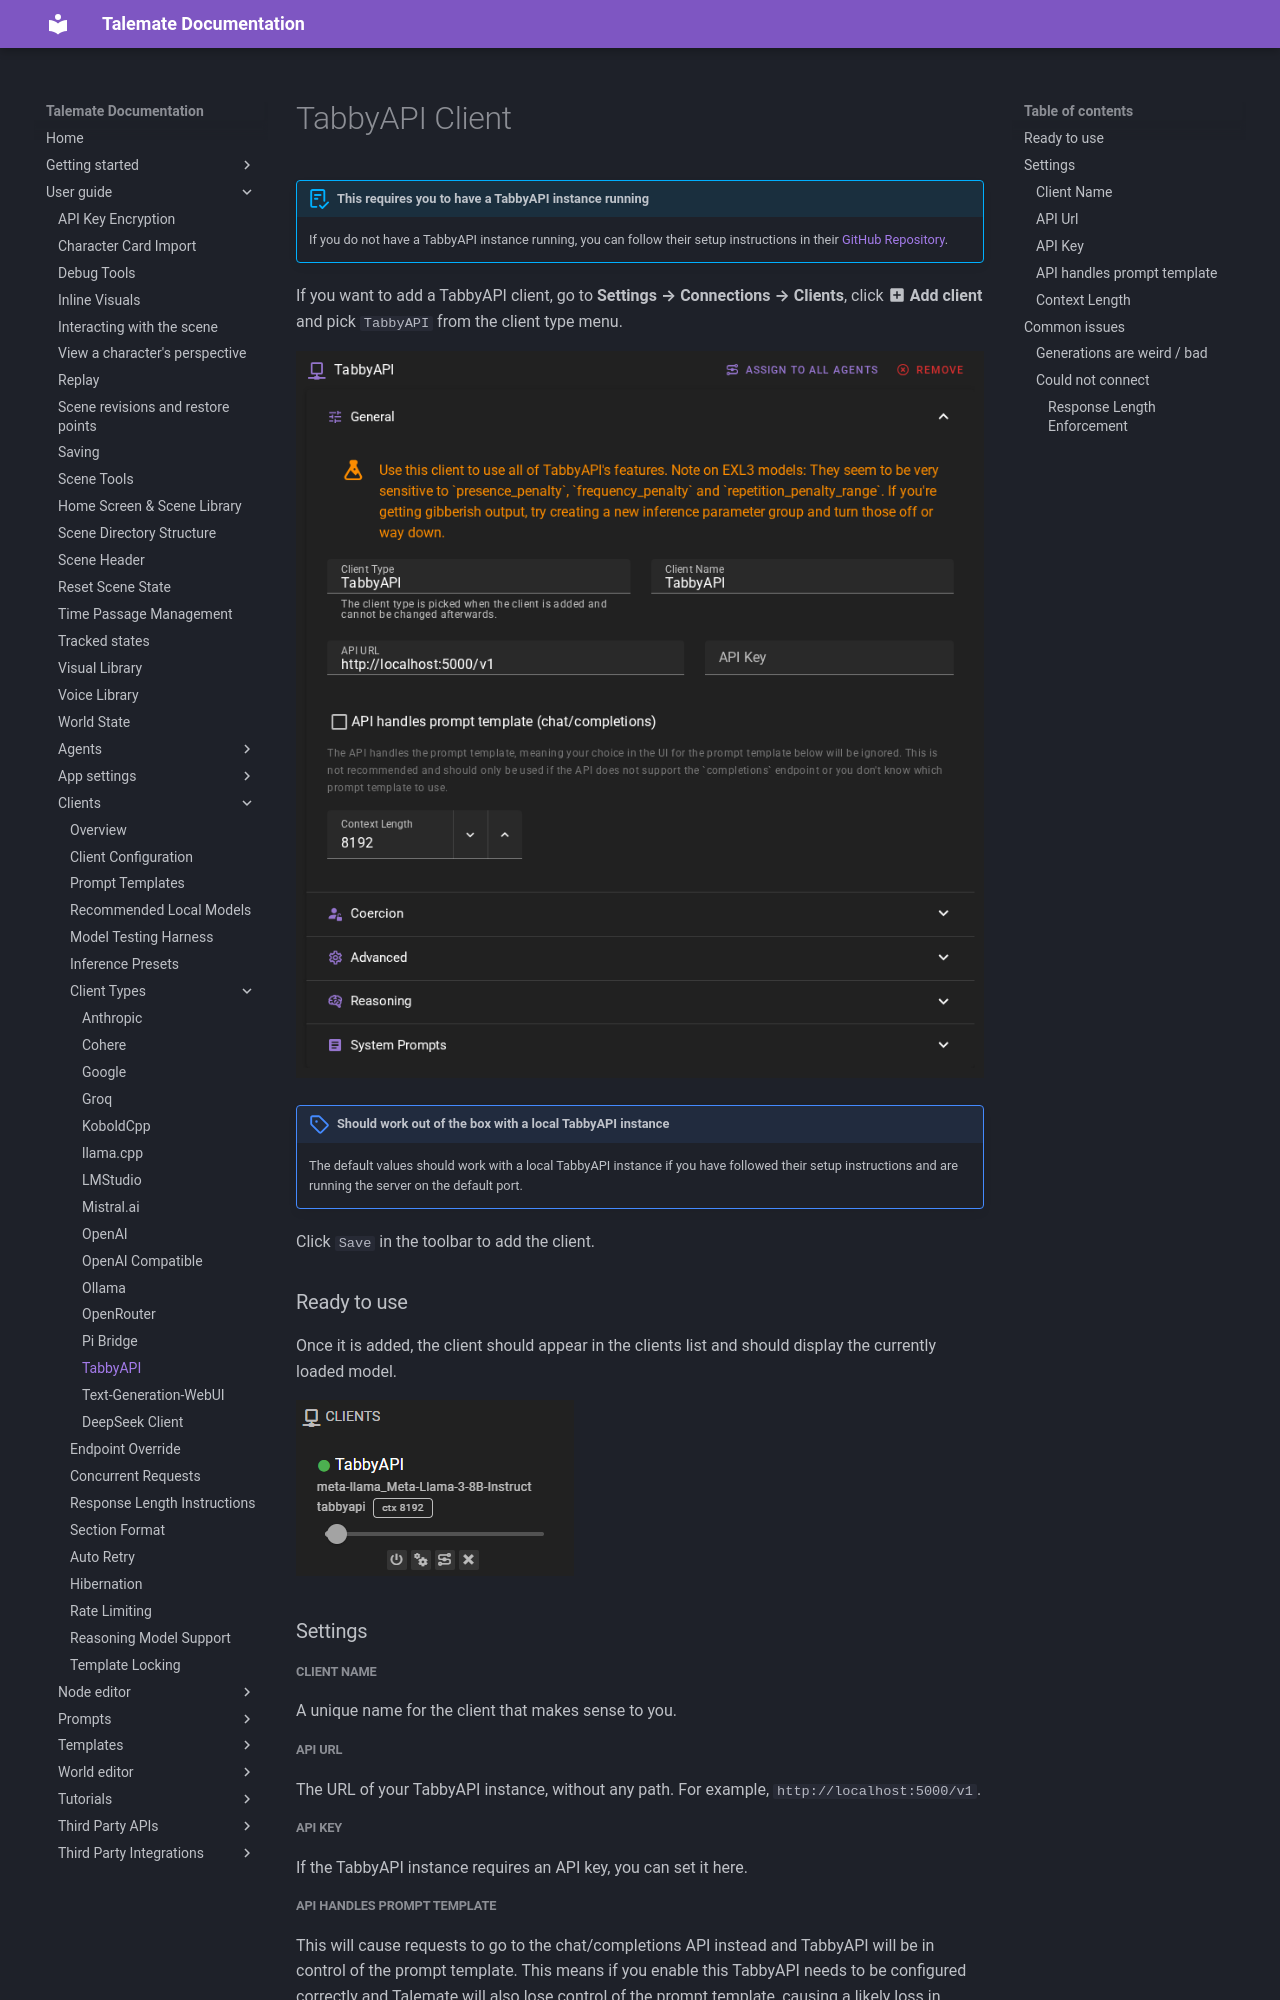

repository: vegu-ai/talemate · page: user-guide/clients/types/tabbyapi/index.html · generator: mkdocs

# TabbyAPI Client

!!! abstract "This requires you to have a TabbyAPI instance running"
    If you do not have a TabbyAPI instance running, you can follow their setup instructions 
    in their [GitHub Repository](https://github.com/theroyallab/tabbyAPI).

If you want to add a TabbyAPI client, go to **Settings → Connections → Clients**, click **:material-plus-box: Add client** and pick `TabbyAPI` from the client type menu.

![Client TabbyAPI](/talemate/img/0.40.0/client-tabbyapi.png)

!!! note "Should work out of the box with a local TabbyAPI instance"
    The default values should work with a local TabbyAPI instance if you have followed their setup instructions and are running the server on the default port.

Click `Save` in the toolbar to add the client.

### Ready to use

Once it is added, the client should appear in the clients list and should display the currently loaded model.

![Client TabbyAPI Ready](/talemate/img/0.26.0/client-tabbyapi-ready.png)

### Settings

##### Client Name

A unique name for the client that makes sense to you.

##### API Url

The URL of your TabbyAPI instance, without any path. For example, `http://localhost:5000/v1`.

##### API Key

If the TabbyAPI instance requires an API key, you can set it here.
